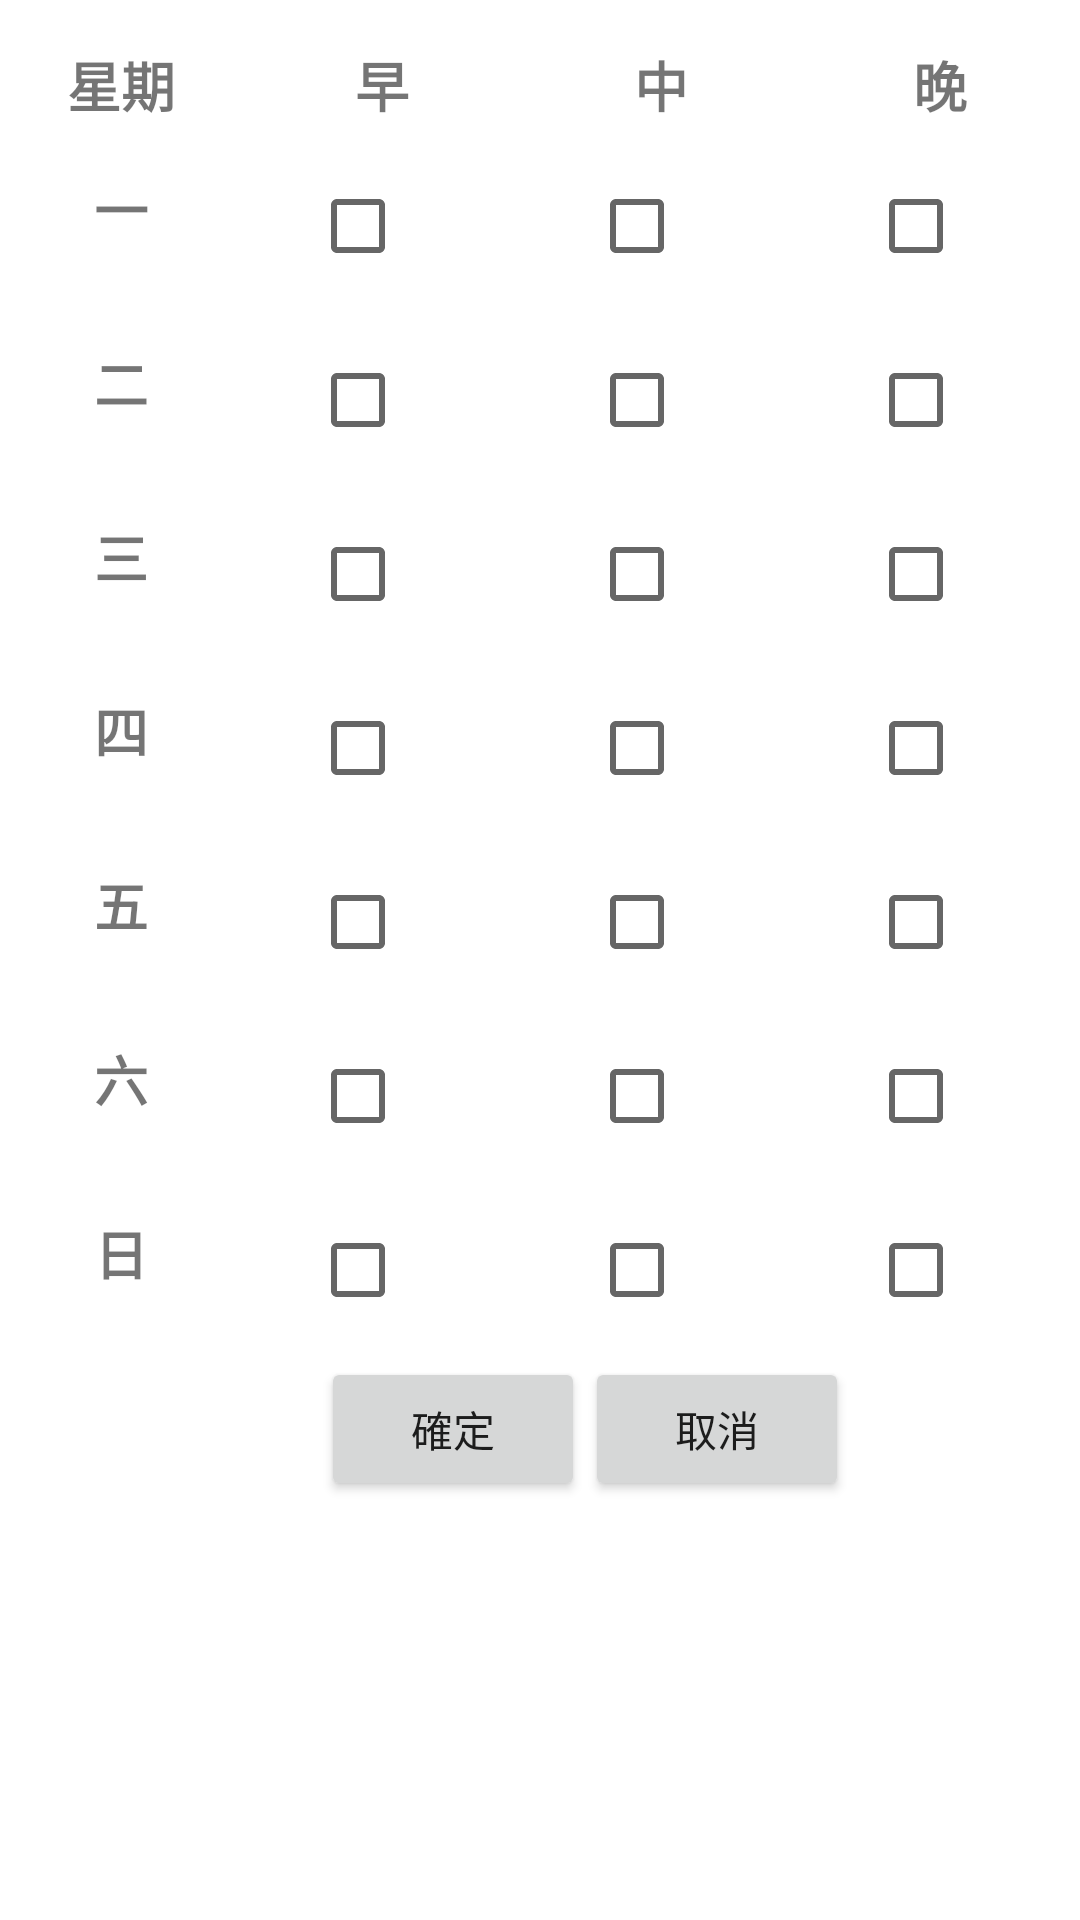

Layout XML and referenced resources for this Android screen:
<!-- AndroidManifest.xml: application theme AppTheme -->
<!-- res/layout/dialog_select_consulting_hour.xml -->
<?xml version="1.0" encoding="UTF-8"?>
<ScrollView xmlns:android="http://schemas.android.com/apk/res/android"
    android:layout_width="fill_parent"
    android:layout_height="fill_parent">
    <TableLayout
        android:layout_width="fill_parent"
        android:layout_height="wrap_content"
        android:stretchColumns="0,1,2,3">   
		<TableRow
			android:layout_marginTop="15dp"
			android:layout_width="wrap_content"
			android:layout_height="wrap_content">
	        <TextView
	            android:layout_width="wrap_content"
	            android:layout_height="wrap_content"
	            android:layout_span="1"
	            android:gravity="center"
	            android:text="星期"
	            android:textSize="18dp"
	            android:textStyle="bold" />	
	        <TextView
	            android:layout_width="wrap_content"
	            android:layout_height="wrap_content"
	            android:layout_span="1"
	            android:gravity="center"
	            android:text="早"
	            android:textSize="18dp"
	            android:textStyle="bold" />	
	        <TextView
	            android:layout_width="wrap_content"
	            android:layout_height="wrap_content"
	            android:layout_span="1"
	            android:gravity="center"
	            android:text="中"
	            android:textSize="18dp"
	            android:textStyle="bold" />		
	        <TextView
	            android:layout_width="wrap_content"
	            android:layout_height="wrap_content"
	            android:layout_span="1"
	            android:gravity="center"
	            android:text="晚"
	            android:textSize="18dp"
	            android:textStyle="bold" />				
        </TableRow>
 
		<TableRow
			android:layout_marginTop="10dp"
			android:layout_width="wrap_content"
			android:layout_height="wrap_content">
	        <TextView
	        	android:paddingTop="5dp"
	            android:layout_width="wrap_content"
	            android:layout_height="wrap_content"
	            android:layout_span="1"
	            android:gravity="center"
	            android:text="一"
	            android:textSize="18dp"
	            android:textStyle="bold" />	
		    <CheckBox
		        android:id="@+id/MonMorning"
		        android:layout_gravity="center"
		        android:layout_width="wrap_content"
		        android:layout_height="wrap_content"
	            android:layout_span="1"/>	
		    <CheckBox
		        android:id="@+id/MonNoon"
		        android:layout_gravity="center"
		        android:layout_width="wrap_content"
		        android:layout_height="wrap_content"
	            android:layout_span="1"/>			
		    <CheckBox
		        android:id="@+id/MonNight"
		        android:layout_gravity="center"
		        android:layout_width="wrap_content"
		        android:layout_height="wrap_content"
	            android:layout_span="1"/>				
        </TableRow>
        
		<TableRow
			android:layout_marginTop="10dp"
			android:layout_width="wrap_content"
			android:layout_height="wrap_content">
	        <TextView
	        	android:paddingTop="5dp"
	            android:layout_width="wrap_content"
	            android:layout_height="wrap_content"
	            android:layout_span="1"
	            android:gravity="center"
	            android:text="二"
	            android:textSize="18dp"
	            android:textStyle="bold" />	
		    <CheckBox
		        android:id="@+id/TueMorning"
		        android:layout_gravity="center"
		        android:layout_width="wrap_content"
		        android:layout_height="wrap_content"
	            android:layout_span="1"/>	
		    <CheckBox
		        android:id="@+id/TueNoon"
		        android:layout_gravity="center"
		        android:layout_width="wrap_content"
		        android:layout_height="wrap_content"
	            android:layout_span="1"/>			
		    <CheckBox
		        android:id="@+id/TueNight"
		        android:layout_gravity="center"
		        android:layout_width="wrap_content"
		        android:layout_height="wrap_content"
	            android:layout_span="1"/>		
        </TableRow>
 
		<TableRow
			android:layout_marginTop="10dp"
			android:layout_width="wrap_content"
			android:layout_height="wrap_content">
	        <TextView
	        	android:paddingTop="5dp"
	            android:layout_width="wrap_content"
	            android:layout_height="wrap_content"
	            android:layout_span="1"
	            android:gravity="center"
	            android:text="三"
	            android:textSize="18dp"
	            android:textStyle="bold" />	
		    <CheckBox
		        android:id="@+id/WedMorning"
		        android:layout_gravity="center"
		        android:layout_width="wrap_content"
		        android:layout_height="wrap_content"
	            android:layout_span="1"/>	
		    <CheckBox
		        android:id="@+id/WedNoon"
		        android:layout_gravity="center"
		        android:layout_width="wrap_content"
		        android:layout_height="wrap_content"
	            android:layout_span="1"/>			
		    <CheckBox
		        android:id="@+id/WedNight"
		        android:layout_gravity="center"
		        android:layout_width="wrap_content"
		        android:layout_height="wrap_content"
	            android:layout_span="1"/>		
        </TableRow> 

		<TableRow
			android:layout_marginTop="10dp"
			android:layout_width="wrap_content"
			android:layout_height="wrap_content">
	        <TextView
	        	android:paddingTop="5dp"
	            android:layout_width="wrap_content"
	            android:layout_height="wrap_content"
	            android:layout_span="1"
	            android:gravity="center"
	            android:text="四"
	            android:textSize="18dp"
	            android:textStyle="bold" />	
		    <CheckBox
		        android:id="@+id/ThuMorning"
		        android:layout_gravity="center"
		        android:layout_width="wrap_content"
		        android:layout_height="wrap_content"
	            android:layout_span="1"/>	
		    <CheckBox
		        android:id="@+id/ThuNoon"
		        android:layout_gravity="center"
		        android:layout_width="wrap_content"
		        android:layout_height="wrap_content"
	            android:layout_span="1"/>			
		    <CheckBox
		        android:id="@+id/ThuNight"
		        android:layout_gravity="center"
		        android:layout_width="wrap_content"
		        android:layout_height="wrap_content"
	            android:layout_span="1"/>		
        </TableRow> 
 
		<TableRow
			android:layout_marginTop="10dp"
			android:layout_width="wrap_content"
			android:layout_height="wrap_content">
	        <TextView
	        	android:paddingTop="5dp"
	            android:layout_width="wrap_content"
	            android:layout_height="wrap_content"
	            android:layout_span="1"
	            android:gravity="center"
	            android:text="五"
	            android:textSize="18dp"
	            android:textStyle="bold" />	
		    <CheckBox
		        android:id="@+id/FriMorning"
		        android:layout_gravity="center"
		        android:layout_width="wrap_content"
		        android:layout_height="wrap_content"
	            android:layout_span="1"/>	
		    <CheckBox
		        android:id="@+id/FriNoon"
		        android:layout_gravity="center"
		        android:layout_width="wrap_content"
		        android:layout_height="wrap_content"
	            android:layout_span="1"/>			
		    <CheckBox
		        android:id="@+id/FriNight"
		        android:layout_gravity="center"
		        android:layout_width="wrap_content"
		        android:layout_height="wrap_content"
	            android:layout_span="1"/>		
        </TableRow> 

		<TableRow
			android:layout_marginTop="10dp"
			android:layout_width="wrap_content"
			android:layout_height="wrap_content">
	        <TextView
	        	android:paddingTop="5dp"
	            android:layout_width="wrap_content"
	            android:layout_height="wrap_content"
	            android:layout_span="1"
	            android:gravity="center"
	            android:text="六"
	            android:textSize="18dp"
	            android:textStyle="bold" />	
		    <CheckBox
		        android:id="@+id/SatMorning"
		        android:layout_gravity="center"
		        android:layout_width="wrap_content"
		        android:layout_height="wrap_content"
	            android:layout_span="1"/>	
		    <CheckBox
		        android:id="@+id/SatNoon"
		        android:layout_gravity="center"
		        android:layout_width="wrap_content"
		        android:layout_height="wrap_content"
	            android:layout_span="1"/>			
		    <CheckBox
		        android:id="@+id/SatNight"
		        android:layout_gravity="center"
		        android:layout_width="wrap_content"
		        android:layout_height="wrap_content"
	            android:layout_span="1"/>		
        </TableRow> 

		<TableRow
			android:layout_marginTop="10dp"
			android:layout_width="wrap_content"
			android:layout_height="wrap_content">
	        <TextView
	        	android:paddingTop="5dp"
	            android:layout_width="wrap_content"
	            android:layout_height="wrap_content"
	            android:layout_span="1"
	            android:gravity="center"
	            android:text="日"
	            android:textSize="18dp"
	            android:textStyle="bold" />	
		    <CheckBox
		        android:id="@+id/SunMorning"
		        android:layout_gravity="center"
		        android:layout_width="wrap_content"
		        android:layout_height="wrap_content"
	            android:layout_span="1"/>	
		    <CheckBox
		        android:id="@+id/SunNoon"
		        android:layout_gravity="center"
		        android:layout_width="wrap_content"
		        android:layout_height="wrap_content"
	            android:layout_span="1"/>			
		    <CheckBox
		        android:id="@+id/SunNight"
		        android:layout_gravity="center"
		        android:layout_width="wrap_content"
		        android:layout_height="wrap_content"
	            android:layout_span="1"/>		
        </TableRow> 
		<TableRow
			android:layout_marginTop="5dp"
			android:layout_width="wrap_content"
			android:layout_height="wrap_content">
		    <LinearLayout
		    	android:layout_span="4"
		        android:layout_width="wrap_content"
		        android:layout_height="wrap_content"
		        android:layout_marginLeft="30dp"
		        android:gravity="center_horizontal" >
			    <Button 
			    	android:id="@+id/Dialog_button_confirm"
			        android:layout_width="wrap_content"
			        android:layout_height="wrap_content"
			        android:text="確定" />
			    <Button 
			    	android:id="@+id/Dialog_button_cancel"
			        android:layout_width="wrap_content"
			        android:layout_height="wrap_content"
			        android:text="取消" />
			</LinearLayout>
		</TableRow> 
    </TableLayout>


</ScrollView>
<!-- resources referenced by this layout -->
<resources>

</resources>
